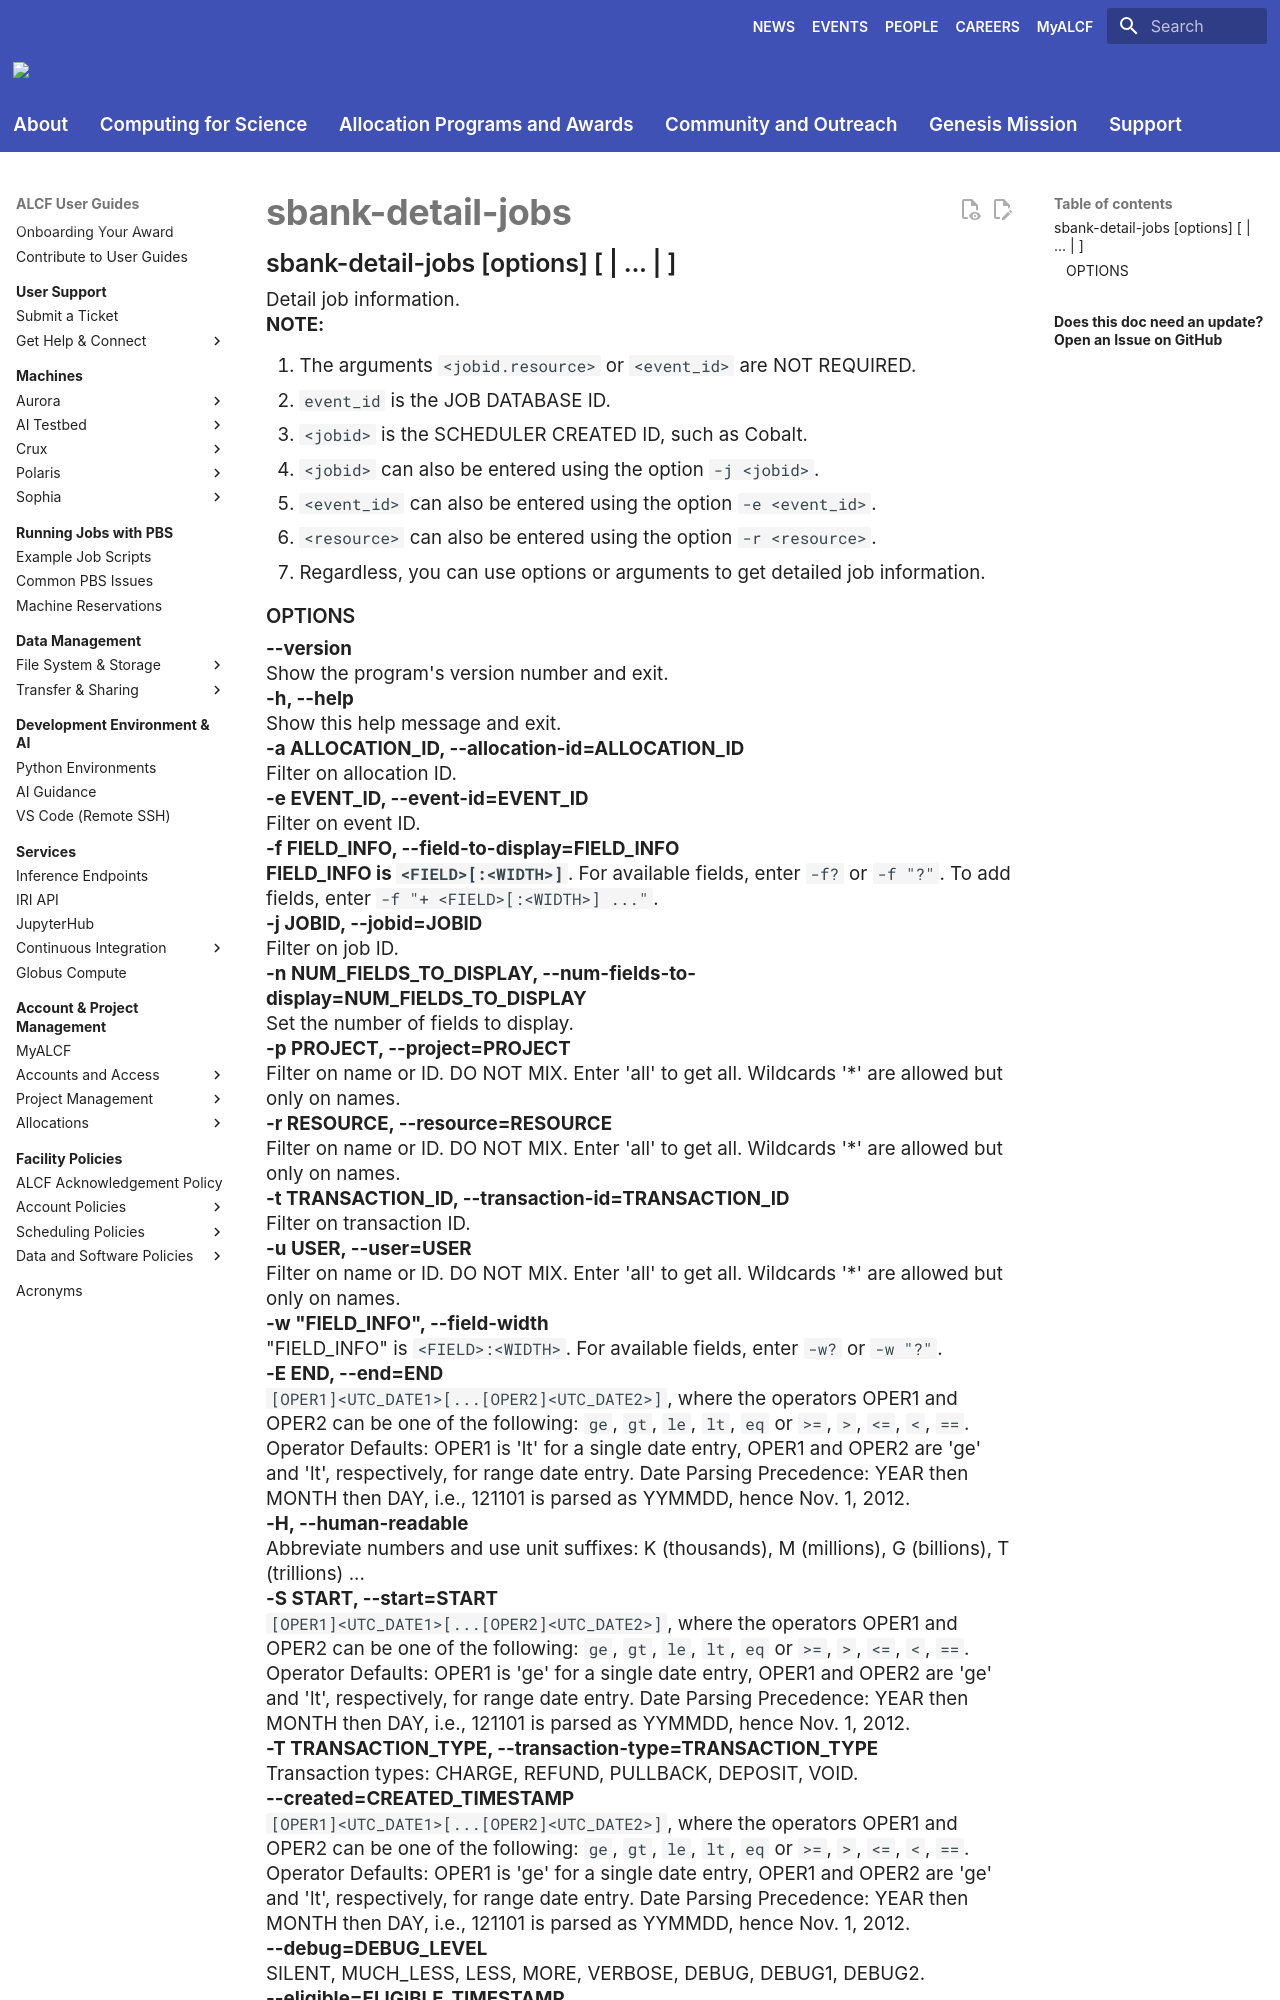

repository: argonne-lcf/user-guides · page: account-project-management/allocation-management/not_in_nav/sbank-detail-jobs/index.html · generator: mkdocs

# sbank-detail-jobs

## sbank-detail-jobs [options] [ <jobid.resource> | <event_id> ... <jobid.resource> | <event_id>]

Detail job information.  
**NOTE:** 

1. The arguments `<jobid.resource>` or `<event_id>` are NOT REQUIRED.  
2. `event_id` is the JOB DATABASE ID.  
3. `<jobid>` is the SCHEDULER CREATED ID, such as Cobalt.  
4. `<jobid>` can also be entered using the option `-j <jobid>`.  
5. `<event_id>` can also be entered using the option `-e <event_id>`.  
6. `<resource>` can also be entered using the option `-r <resource>`.  
7. Regardless, you can use options or arguments to get detailed job information.
